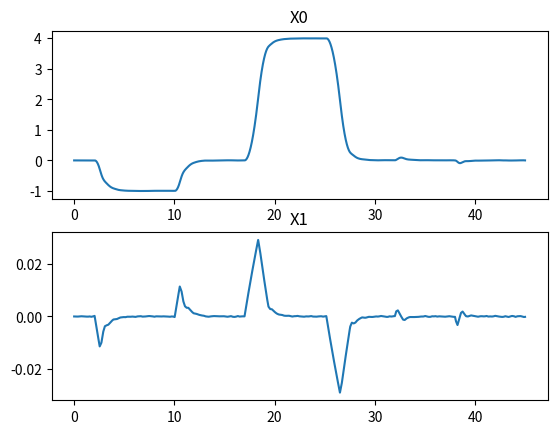
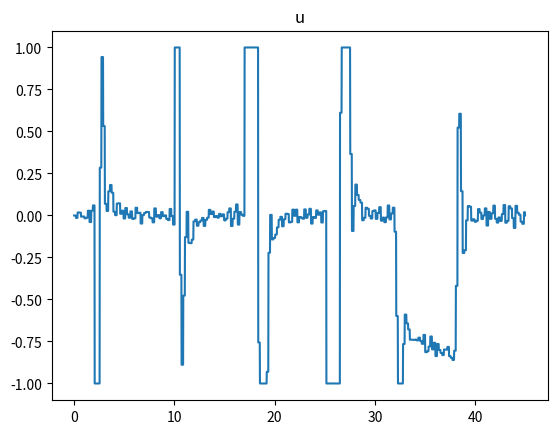
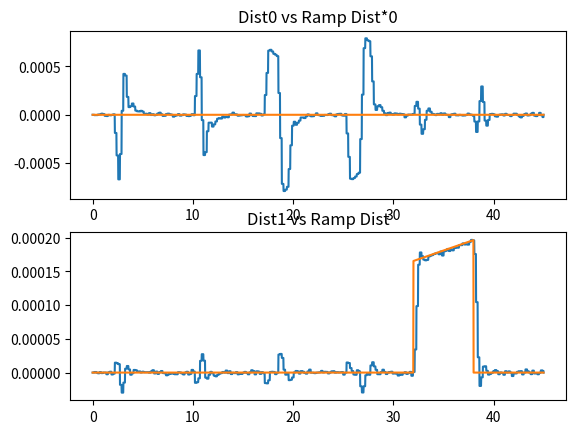
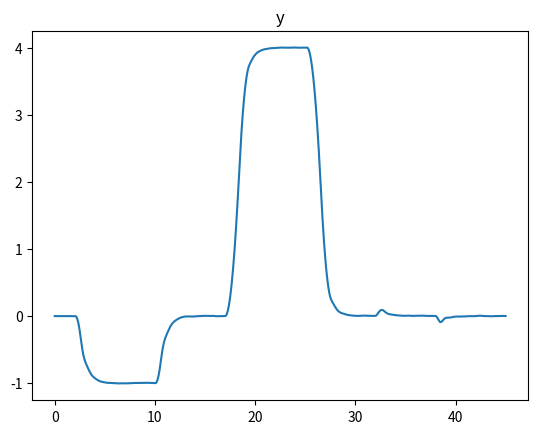

The matplotlib source for these figures, in order:
#!/usr/bin/env python3
# -*- coding: utf-8 -*-
"""
Created on Tue May  7 10:00:01 2019

[redacted]
"""

import numpy as np
import numpy.linalg as nla
import matplotlib.pyplot as plt

plt.close("all")

# funcion para saturar la entrada
def mysat(u):
    Sat=np.ones((u.shape))*1
    return np.sort(np.vstack((-Sat,u,Sat)),axis=0)[1]

An=np.array([[1,1],[0, 0.99851729]]) # dinamica de los estados
Bn=np.array([[0],[0.0002362]]) # donde entra la entrada en el sistema
Cn=np.array([[1,0]])   # Que estado es la salida

Bp=np.array([[0],[1]]) # Donde actua la pertubacion 

F=np.array([[  -3.52718328, -269.24932787]])   # Controlador base
Fn=np.array([[0.00140837,0.02207816]])         # Controlador robusto
Kdis=np.array([[0,-4233.78427452]])            # Rechazo de perturbacion 
#%%

Tf=4500 # tiempo de simulacion

# Generacion de la pertubacion rampa
p=np.zeros((Tf))
p[3200:3800]=np.arange(3200,3800)/600*0.000031

# Generacion de la referencia
ref=np.zeros((2,Tf))
ref[:,200:1000]=np.array(([[-1],[0]]))
ref[:,1700:2500]=np.array(([[4],[0]]))

Ven=50 # ancho de la ventana de optimizacion
a=0.5 #constante del filtro

vk=(np.random.rand(Tf)*2-1)*0.0002   #ruido

# Alocacion en la memoria
x=np.zeros((2,Tf))
xf=np.zeros((2,Tf))
x[:,[0]]=np.array([[0],[0]])
u=np.zeros((Tf))
y=np.zeros((Tf))
y[0]=Cn@x[:,[0]]
vf=np.zeros((Tf))
dis=np.zeros((2,Tf))

for i in range(Tf-1):
    xf[:,[i]]=np.vstack((y[i],vf[i])) # Estado con la posicion y la velocidad
    if i%17==0:
        e=xf[:,[i]]-ref[:,[i]]        # Calculo del error
        # Calculo de la perturbacion por minimos cuadrados
        aux=0
        for ii in range(i-Ven+1,i+1):
            aux=aux+xf[:,[ii]]-An@xf[:,[ii-1]]-Bn*mysat(u[ii-1])
        #endFor    
        dis[:,[i]]=aux/Ven
        
        u[i]=mysat(F@e-3.6386*nla.norm(np.exp(-1.1*np.abs(e))-1,2)*Fn@e+Kdis@dis[:,[i]]) # Ley de control
    else:
        dis[:,[i]]=dis[:,[i-1]]
        u[i]=u[i-1]
    #endIf    
    x[:,[i+1]]=An@x[:,[i]]+Bn*u[i]+Bp*p[i] # Simulacion del modelo
    y[i+1]=Cn@x[:,[i+1]]+vk[i]             # Salida del modelo con ruido
    
    vf[i+1]=(1-a)*vf[i]+a*(y[i]-y[i-1])    # Estimacion de la velocidad
#endFor
    
#Figuras
plt.figure(0)
plt.subplot(2,1,1)
plt.plot(np.arange(Tf)/100,x[[0],:].T)
plt.title('X0')
plt.subplot(2,1,2)
plt.plot(np.arange(Tf)/100,x[[1],:].T)
plt.title('X1')
plt.figure(1)
plt.plot(np.arange(Tf)/100,u)
plt.title('u')
plt.figure(3)
plt.subplot(2,1,1)
plt.title('Dist0 vs Ramp Dist*0')
plt.plot(np.arange(Tf)/100,dis[0].T)
plt.plot(np.arange(Tf)/100,p.T*0)
plt.subplot(2,1,2)
plt.title('Dist1 vs Ramp Dist')
plt.plot(np.arange(Tf)/100,dis[1].T)
plt.plot(np.arange(Tf)/100,p.T)
plt.figure(4)
plt.title('y')
plt.plot(np.arange(Tf)/100,y.T)
    
 
